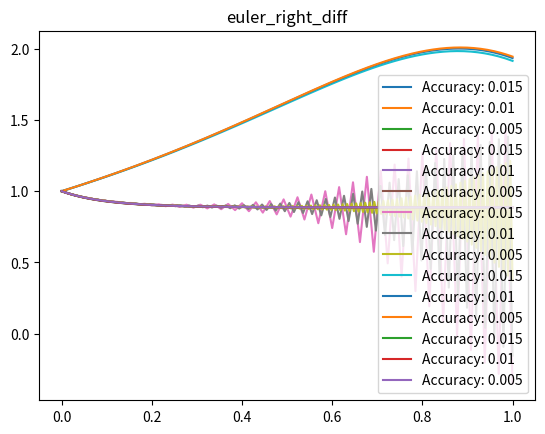

This figure's Python source:
import numpy as np
import matplotlib.pyplot as plt

mean_func = lambda x, y: np.exp(x) * np.cos(2 * y ** 2)


def modified_euler(x, y, n_steps: int, h_loss: float):
    for i in range(n_steps - 1):
        pre_counted = y[i] + h_loss / 2 * mean_func(x[i], y[i])
        y[i + 1] = y[i] + h_loss * mean_func(x[i] + h_loss / 2, pre_counted)
    return y


def euler_recount(x, y, n_steps: int, h_loss: float):
    for i in range(n_steps - 1):
        pre_counted = y[i] + h_loss * mean_func(x[i], y[i])
        y[i + 1] = y[i] + h_loss / 2 * (mean_func(x[i], y[i]) + mean_func(x[i] + h_loss, pre_counted))
    return y


def euler_right_diff(x, y, n_steps: int, h_loss: float):
    for i in range(n_steps - 1):
        y[i + 1] = y[i] + h_loss * mean_func(x[i], y[i])
    return y


def euler_left_diff(x, y, n_steps: int, h_loss: float):
    for i in range(n_steps - 1):
        y[i + 1] = y[i] + h_loss * mean_func(x[i + 1], y[i + 1])
    return y


def euler_central_diff(x, y, n_steps: int, h_loss: float):
    y[1] = y[0] + h_loss * mean_func(x[0], y[0])
    for i in range(1, n_steps - 1):
        y[i + 1] = y[i - 1] + 2 * h_loss * mean_func(x[i], y[i])
    return y



def init_render(foo, first_bound: float, second_bound: float, x_zero: int, y_zero: int, h_losses: [float], title: str):
    for h_loss in h_losses:
        n_steps = int((second_bound - first_bound) / h_loss)

        x_set = np.linspace(first_bound, second_bound, num=n_steps)
        x_set[0] = x_zero

        y_set = x_set
        y_set[0] = y_zero

        y_dif_set = foo(x_set, y_set, n_steps, h_loss)
        x_set = np.linspace(first_bound, second_bound, num=n_steps)

        plt.plot(x_set, y_dif_set, label=f'Accuracy: {h_loss}')
        plt.legend()
        plt.title(title)

    plt.show()


if __name__ == "__main__":
    a = 0.0
    b = 1.0
    x_0 = 0
    y_0 = 1
    h_list = [0.015, 0.010, 0.005]

    init_render(modified_euler, a, b, x_0, y_0, h_list, 'modified_euler')
    init_render(euler_recount, a, b, x_0, y_0, h_list, 'euler_recount')
    init_render(euler_central_diff, a, b, x_0, y_0, h_list, 'euler_central_diff')
    init_render(euler_left_diff, a, b, x_0, y_0, h_list, 'euler_left_diff')
    init_render(euler_right_diff, a, b, x_0, y_0, h_list, 'euler_right_diff')
